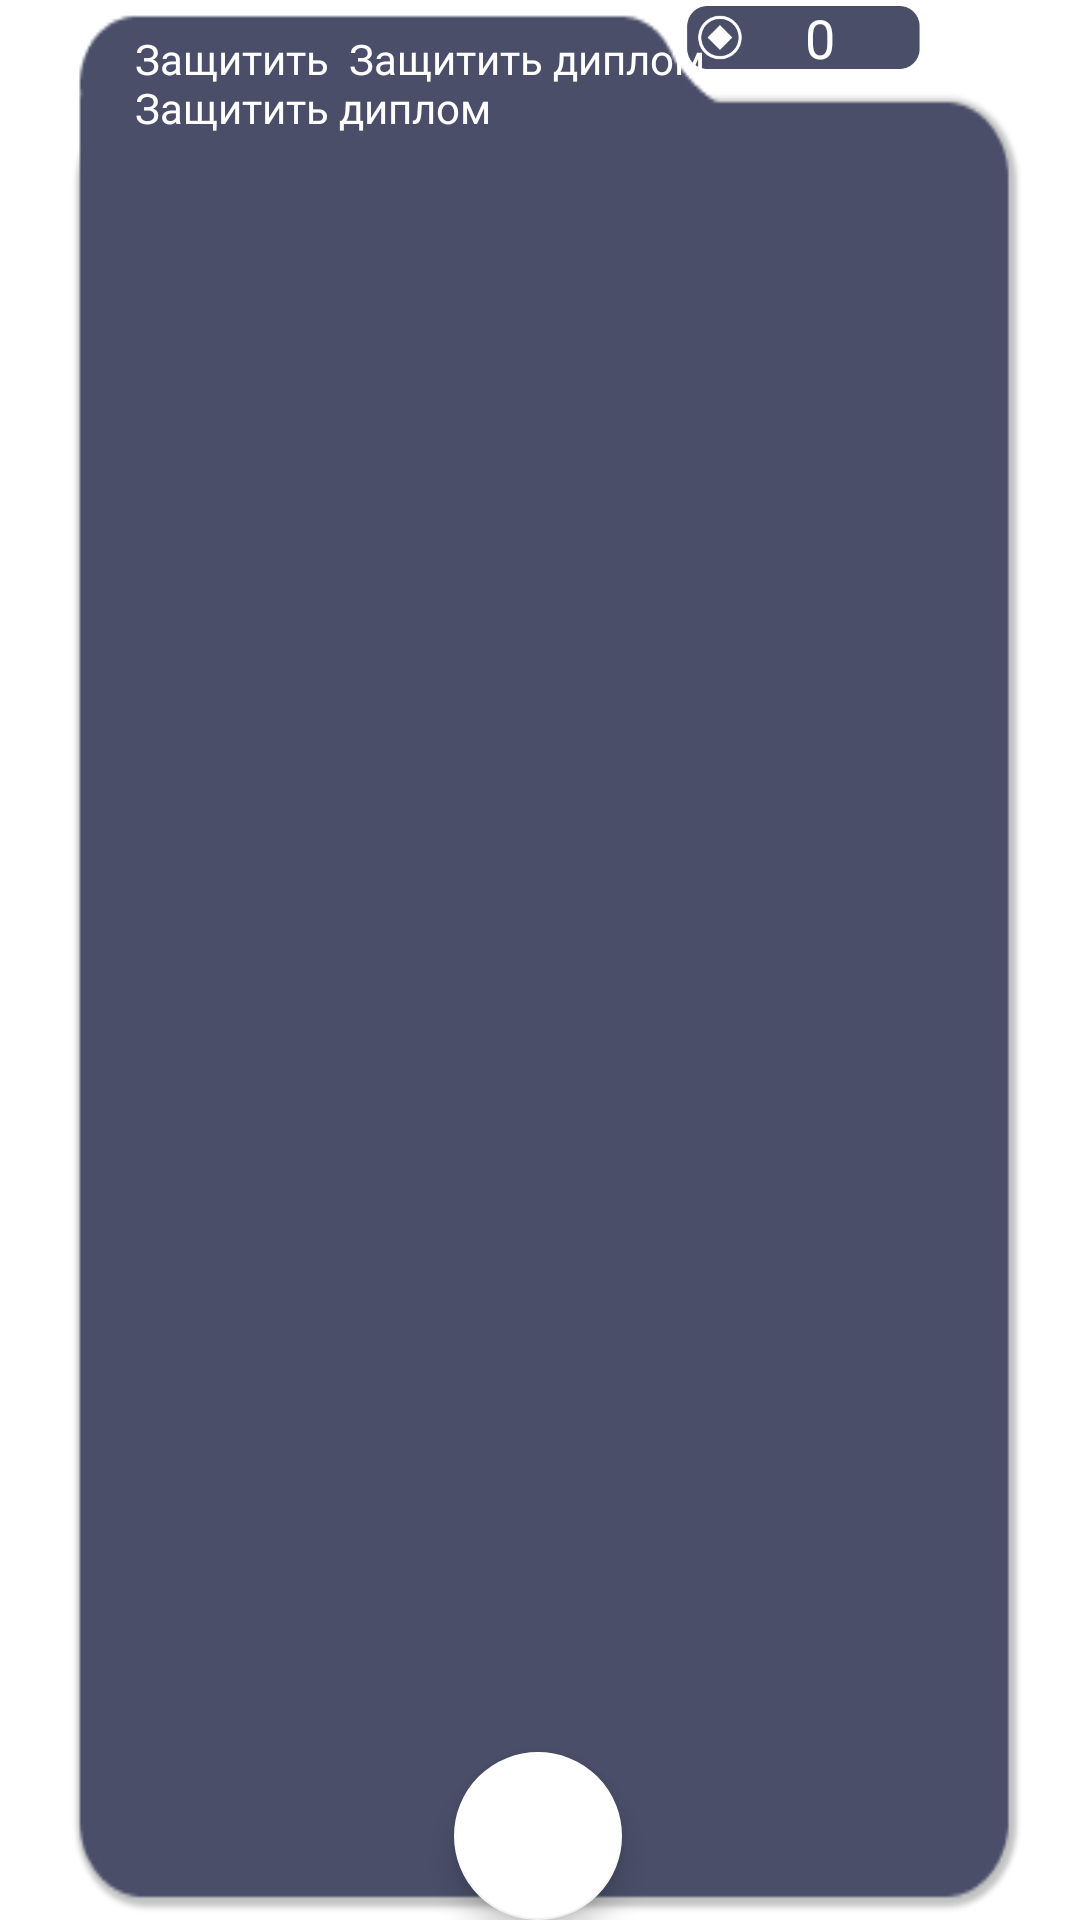

Layout XML and referenced resources for this Android screen:
<!-- AndroidManifest.xml: application theme AppTheme -->
<!-- res/layout/fragment_add.xml -->
<?xml version="1.0" encoding="utf-8"?>
<androidx.constraintlayout.widget.ConstraintLayout xmlns:android="http://schemas.android.com/apk/res/android"
    xmlns:app="http://schemas.android.com/apk/res-auto"
    xmlns:tools="http://schemas.android.com/tools"
    android:layout_width="match_parent"
    android:layout_height="match_parent"
    android:background="@drawable/backpurpleadd">

    <androidx.constraintlayout.widget.Group
        android:layout_width="wrap_content"
        android:layout_height="wrap_content"
        app:constraint_referenced_ids="btn_form,stepsRecycler" />

    <androidx.recyclerview.widget.RecyclerView
        android:id="@+id/stepsRecycler"
        android:layout_width="wrap_content"
        android:layout_height="500dp"
        android:layout_marginStart="30dp"
        android:layout_marginTop="60dp"
        android:layout_marginEnd="30dp"
        app:layout_constraintEnd_toEndOf="parent"
        app:layout_constraintHorizontal_bias="0.498"
        app:layout_constraintStart_toStartOf="parent"
        app:layout_constraintTop_toTopOf="parent" />

    <com.google.android.material.floatingactionbutton.FloatingActionButton
        android:id="@+id/btn_form"
        android:layout_width="wrap_content"
        android:layout_height="wrap_content"
        android:clickable="true"
        app:backgroundTint="#FFFFFF"
        app:layout_constraintBottom_toBottomOf="parent"
        app:layout_constraintEnd_toEndOf="parent"
        app:layout_constraintHorizontal_bias="0.498"
        app:layout_constraintStart_toStartOf="parent"
        app:layout_constraintTop_toBottomOf="@+id/stepsRecycler"
        app:layout_constraintVertical_bias="1.0"
        app:srcCompat="@drawable/ic_add" />

    <ImageView
        android:id="@+id/imageView7"
        android:layout_width="97dp"
        android:layout_height="25dp"
        android:layout_marginEnd="44dp"
        android:layout_marginBottom="5dp"
        app:layout_constraintBottom_toTopOf="@+id/stepsRecycler"
        app:layout_constraintEnd_toEndOf="parent"
        app:layout_constraintTop_toTopOf="parent"
        app:layout_constraintVertical_bias="0.0"
        app:srcCompat="@drawable/point_plank1" />

    <TextView
        android:id="@+id/level_text"
        android:layout_width="wrap_content"
        android:layout_height="wrap_content"
        android:fontFamily="@font/roboto_slab"
        android:text="0"
        android:textColor="#FFFFFF"
        android:textSize="18sp"
        app:layout_constraintBottom_toBottomOf="@+id/imageView7"
        app:layout_constraintEnd_toEndOf="@+id/imageView7"
        app:layout_constraintHorizontal_bias="0.567"
        app:layout_constraintStart_toStartOf="@+id/imageView7"
        app:layout_constraintTop_toTopOf="@+id/imageView7" />

    <TextView
        android:id="@+id/goal_text"
        android:layout_width="194dp"
        android:layout_height="37dp"
        android:layout_marginStart="45dp"
        android:layout_marginTop="10dp"
        android:fontFamily="@font/roboto_slab"
        android:text="Защитить  Защитить диплом Защитить диплом"
        android:textColor="#FFFFFF"
        app:layout_constraintStart_toStartOf="parent"
        app:layout_constraintTop_toTopOf="parent" />

</androidx.constraintlayout.widget.ConstraintLayout>
<!-- resources referenced by this layout -->
<resources>
  <!-- drawable backpurpleadd: jpg bitmap (drawable, 21014 bytes) -->
  <!-- drawable point_plank1: png bitmap (drawable, 4423 bytes) -->
  <style name="AppTheme" parent="Theme.MaterialComponents.Light.NoActionBar">
          
          <item name="colorPrimary">#22223B</item>
          <item name="colorPrimaryDark">#55A2B5</item>
          <item name="colorAccent">#463C57</item>
      </style>
</resources>
